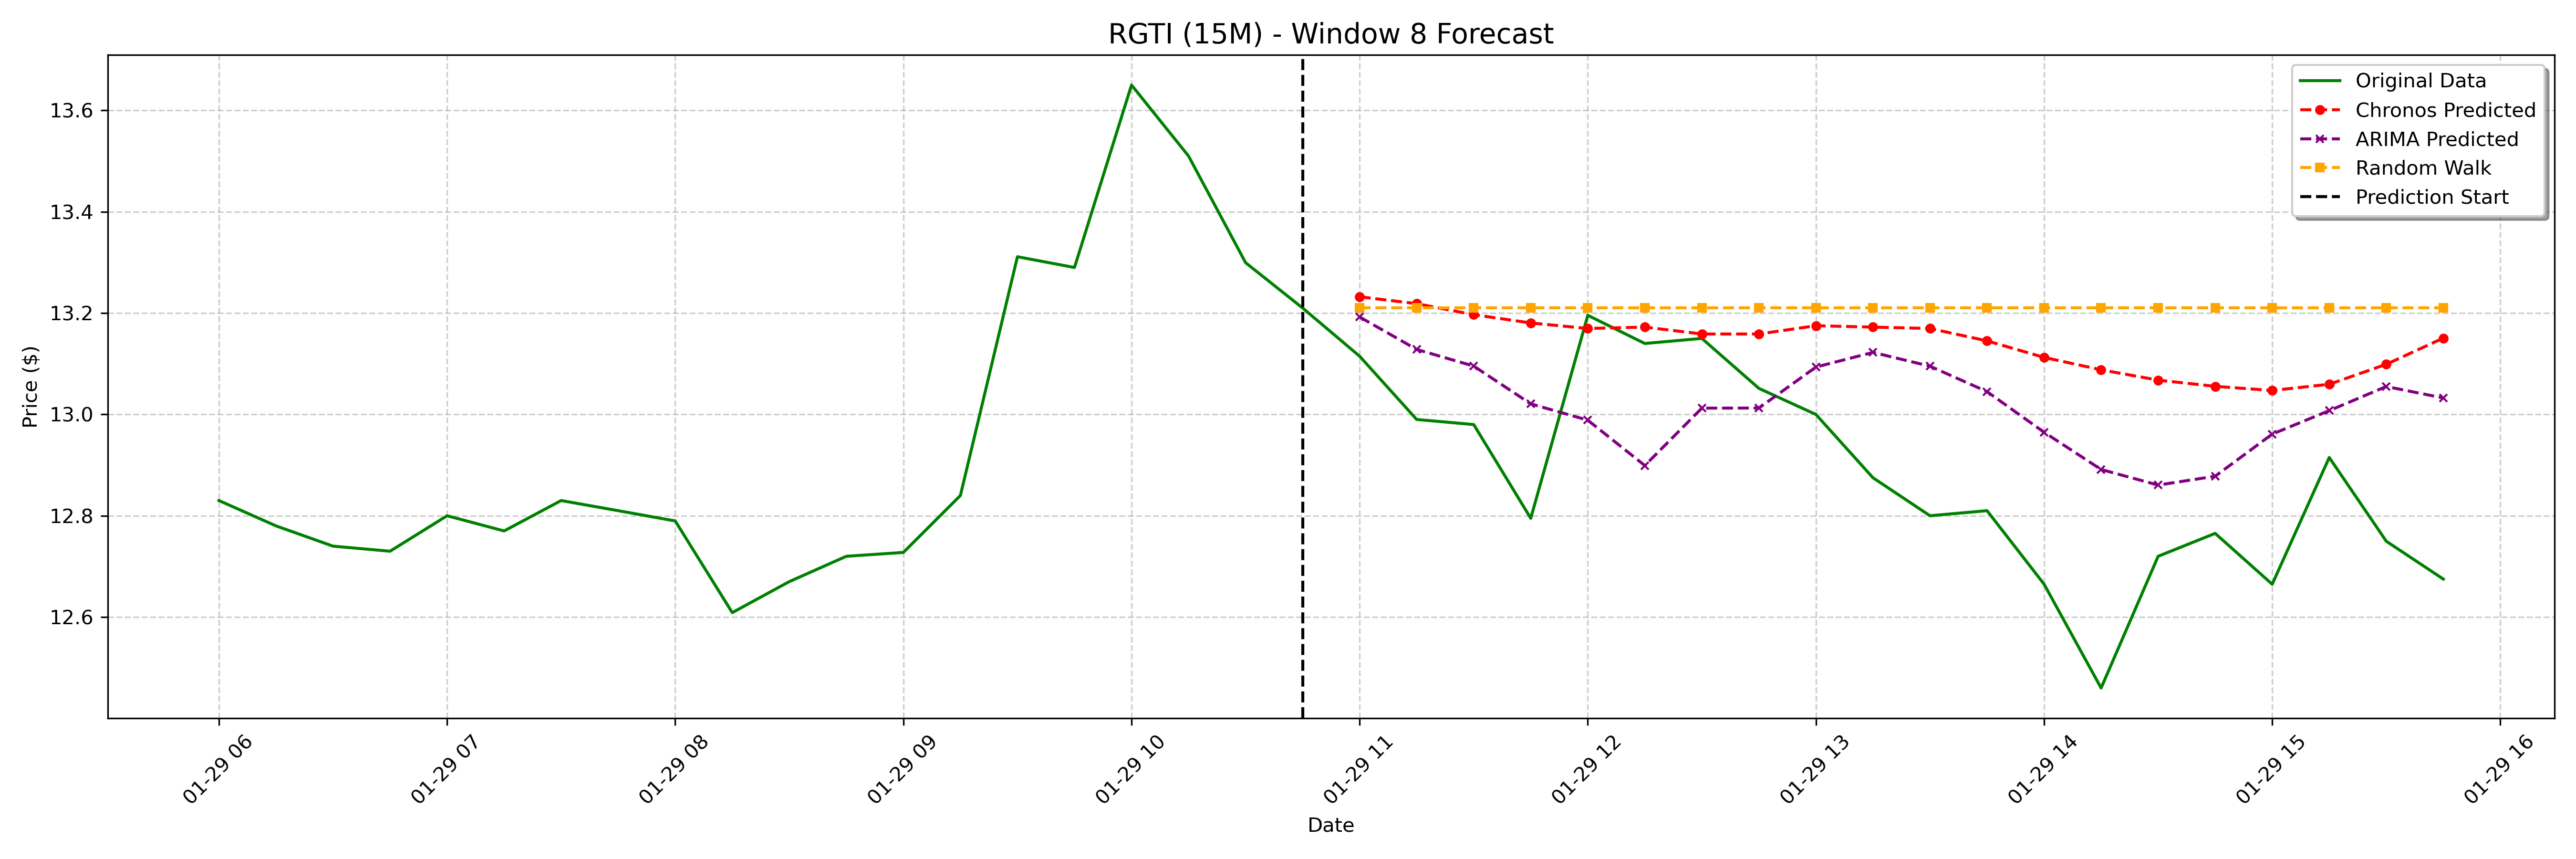

Data behind this chart, as committed beside it:
date, actual, chronos_forecast, arima_forecast, random_walk_forecast
2025-01-29 11:00:00-05:00, 13.11, 13.23, 13.19, 13.21
2025-01-29 11:15:00-05:00, 12.99, 13.22, 13.13, 13.21
2025-01-29 11:30:00-05:00, 12.98, 13.2, 13.1, 13.21
2025-01-29 11:45:00-05:00, 12.79, 13.18, 13.02, 13.21
2025-01-29 12:00:00-05:00, 13.2, 13.17, 12.99, 13.21
2025-01-29 12:15:00-05:00, 13.14, 13.17, 12.9, 13.21
2025-01-29 12:30:00-05:00, 13.15, 13.16, 13.01, 13.21
2025-01-29 12:45:00-05:00, 13.05, 13.16, 13.01, 13.21
2025-01-29 13:00:00-05:00, 13, 13.18, 13.09, 13.21
2025-01-29 13:15:00-05:00, 12.88, 13.17, 13.12, 13.21
2025-01-29 13:30:00-05:00, 12.8, 13.17, 13.1, 13.21
2025-01-29 13:45:00-05:00, 12.81, 13.15, 13.04, 13.21
2025-01-29 14:00:00-05:00, 12.66, 13.11, 12.96, 13.21
2025-01-29 14:15:00-05:00, 12.46, 13.09, 12.89, 13.21
2025-01-29 14:30:00-05:00, 12.72, 13.07, 12.86, 13.21
2025-01-29 14:45:00-05:00, 12.77, 13.06, 12.88, 13.21
2025-01-29 15:00:00-05:00, 12.66, 13.05, 12.96, 13.21
2025-01-29 15:15:00-05:00, 12.91, 13.06, 13.01, 13.21
2025-01-29 15:30:00-05:00, 12.75, 13.1, 13.06, 13.21
2025-01-29 15:45:00-05:00, 12.68, 13.15, 13.03, 13.21
